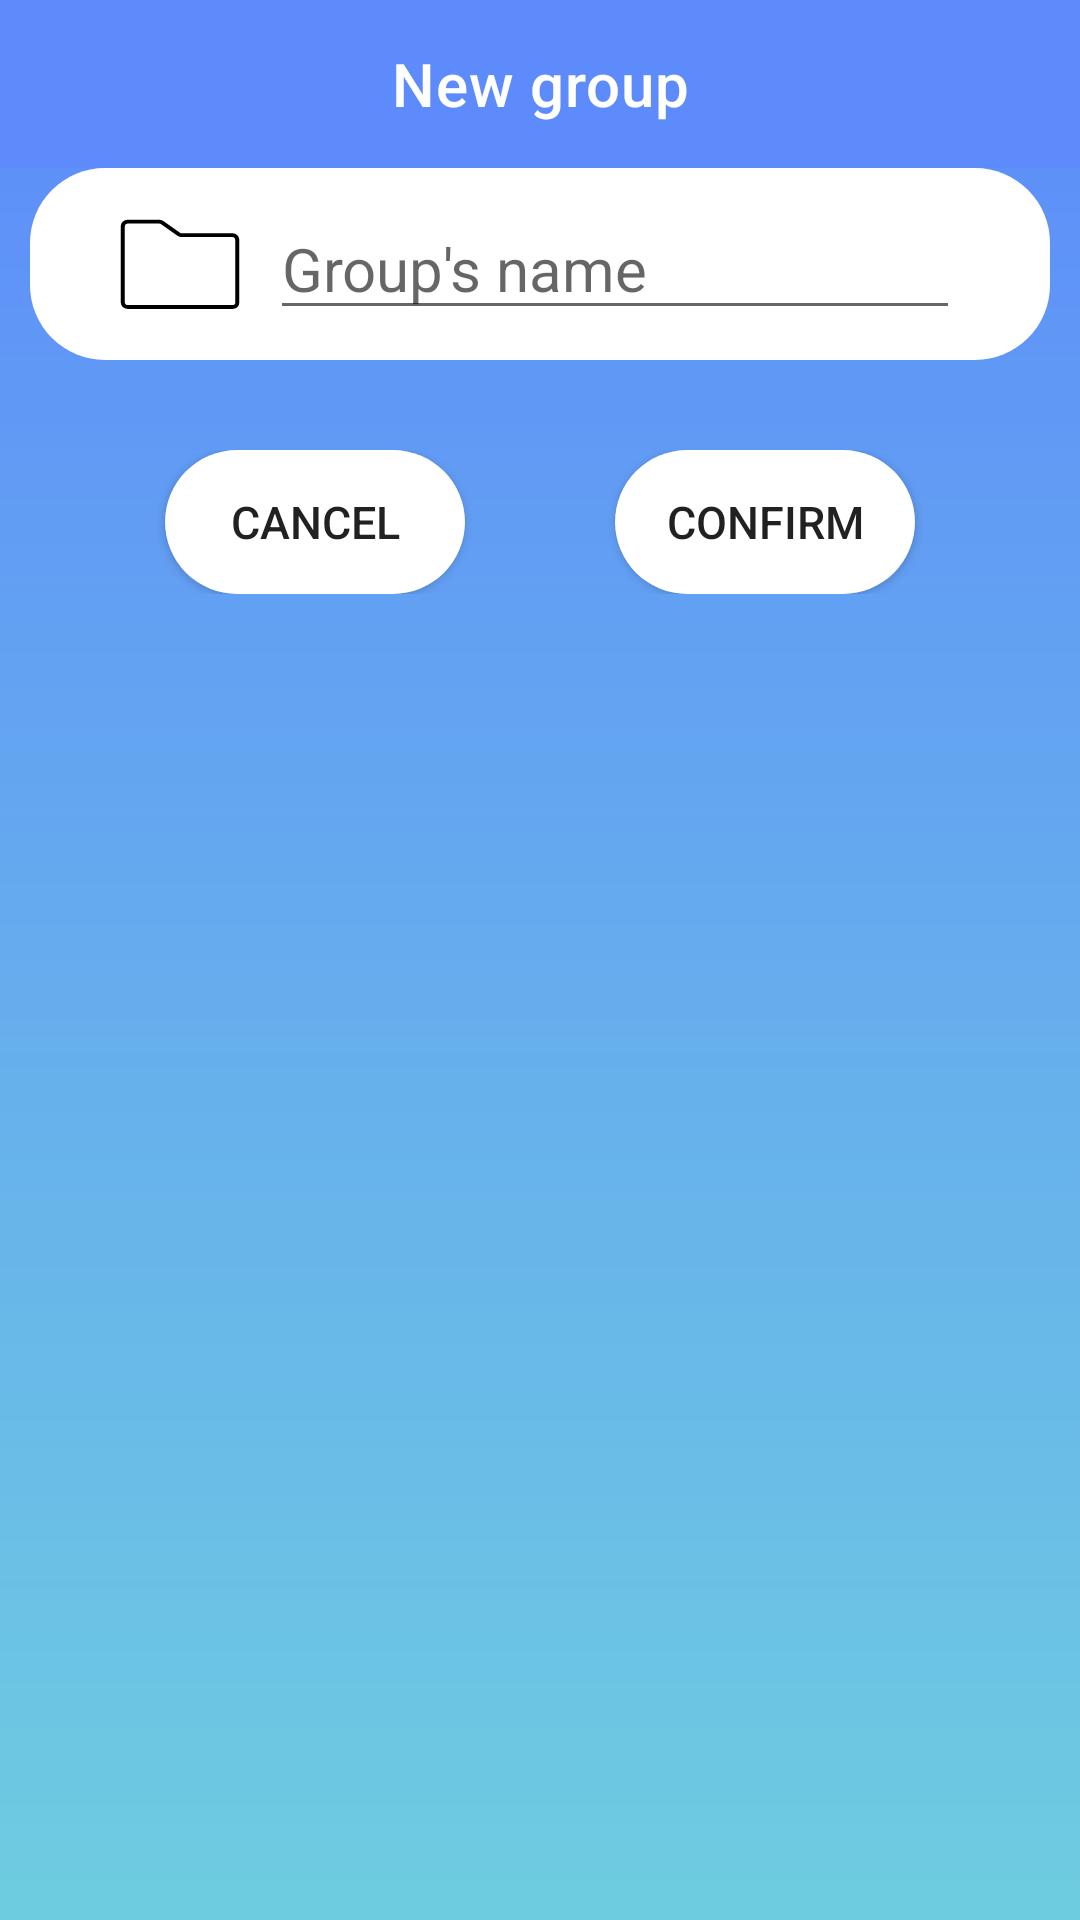

This screen was rendered from an Android layout file. Write that file and the resources it references.
<!-- AndroidManifest.xml: application theme Theme.BEDatabase -->
<!-- res/layout/dialog_add_groud.xml -->
<?xml version="1.0" encoding="utf-8"?>
<LinearLayout xmlns:android="http://schemas.android.com/apk/res/android"
    android:layout_width="match_parent"
    android:layout_height="wrap_content"
    xmlns:app="http://schemas.android.com/apk/res-auto"
    android:background="@drawable/bg_activity"
    android:orientation="vertical"
    android:paddingBottom="20dp">
    <com.google.android.material.appbar.AppBarLayout
        android:id="@+id/toolbar_new_group"
        android:layout_width="match_parent"
        android:layout_height="wrap_content"
        android:backgroundTint="@color/main_medium"
        >
        <com.google.android.material.appbar.MaterialToolbar
            android:layout_width="match_parent"
            android:layout_height="?attr/actionBarSize"
            app:titleTextColor="@color/white"
            app:titleCentered="true"
            app:title="@string/add_new_group"/>
    </com.google.android.material.appbar.AppBarLayout>
    <LinearLayout
        android:layout_width="match_parent"
        android:layout_height="wrap_content"
        android:background="@drawable/rectangle_white_conner_25"
        android:orientation="horizontal"
        android:paddingVertical="10dp"
        android:layout_marginHorizontal="10dp"
        android:paddingHorizontal="30dp">
        <ImageView
            android:layout_width="wrap_content"
            android:layout_height="wrap_content"
            android:src="@drawable/ic_group"
            android:layout_gravity="center"/>
        <EditText
            android:id="@+id/edt_group_name"
            android:layout_width="match_parent"
            android:layout_height="wrap_content"
            android:layout_marginLeft="10dp"
            android:hint="@string/group_name"
            android:textSize="20sp"/>
    </LinearLayout>
    <LinearLayout
        android:layout_width="match_parent"
        android:layout_height="wrap_content"
        android:orientation="horizontal"
        android:layout_marginTop="30dp"
        android:gravity="center">
        <androidx.appcompat.widget.AppCompatButton
            android:id="@+id/btn_cancel"
            android:layout_width="100dp"
            android:layout_height="wrap_content"
            android:text="@string/cancel"
            android:textSize="15dp"
            android:padding="10dp"
            android:background="@drawable/rectangle_white_conner_25"/>
        <androidx.appcompat.widget.AppCompatButton
            android:id="@+id/btn_confirm"
            android:layout_width="100dp"
            android:layout_height="wrap_content"
            android:text="@string/confirm"
            android:textSize="15dp"
            android:padding="10dp"
            android:background="@drawable/rectangle_white_conner_25"
            android:layout_marginLeft="50dp"/>
    </LinearLayout>
</LinearLayout>
<!-- resources referenced by this layout -->
<resources>
  <color name="main_medium">#5D8BFB</color>
  <color name="white">#FFFFFFFF</color>
  <!-- drawable bg_activity (drawable) -->
  <?xml version="1.0" encoding="utf-8"?>
  <shape
      xmlns:android="http://schemas.android.com/apk/res/android"
      android:shape="rectangle">
  
      <gradient
          android:startColor="@color/main_medium"
          android:endColor="@color/main_light_plus"
          android:angle="-90"/>
  
  </shape>
  <!-- drawable ic_group (drawable) -->
  <vector xmlns:android="http://schemas.android.com/apk/res/android"
      android:width="40dp"
      android:height="30dp"
      android:viewportWidth="59"
      android:viewportHeight="47">
    <path
        android:pathData="M57.625,10.7812V43.8542C57.625,44.4067 57.4055,44.9366 57.0148,45.3273C56.6241,45.718 56.0942,45.9375 55.5417,45.9375H3.7188C3.0972,45.9375 2.501,45.6906 2.0615,45.251C1.6219,44.8115 1.375,44.2154 1.375,43.5938V3.75C1.375,3.1284 1.6219,2.5323 2.0615,2.0927C2.501,1.6532 3.0972,1.4063 3.7188,1.4063H19.3437C19.8509,1.4063 20.3443,1.5707 20.75,1.875L28.875,7.9688C29.2807,8.273 29.7741,8.4375 30.2813,8.4375H55.2812C55.9029,8.4375 56.499,8.6844 56.9385,9.124C57.3781,9.5635 57.625,10.1596 57.625,10.7812Z"
        android:strokeLineJoin="round"
        android:strokeWidth="2"
        android:fillColor="#00000000"
        android:strokeColor="#000000"
        android:strokeLineCap="round"/>
  </vector>
  <!-- drawable rectangle_white_conner_25 (drawable) -->
  <?xml version="1.0" encoding="utf-8"?>
  <shape
      xmlns:android="http://schemas.android.com/apk/res/android"
      android:shape="rectangle">
      <corners android:radius="25dp"/>
      <solid android:color="@color/white"/>
  
  </shape>
  <string name="add_new_group">New group</string>
  <string name="cancel">Cancel</string>
  <string name="confirm">Confirm</string>
  <string name="group_name">Group\'s name</string>
  <style name="Theme.BEDatabase" parent="Theme.MaterialComponents.DayNight.NoActionBar">
          
          <item name="colorPrimary">@color/purple_500</item>
          <item name="colorPrimaryVariant">@color/purple_700</item>
          <item name="colorOnPrimary">@color/white</item>
          
          <item name="colorSecondary">@color/teal_200</item>
          <item name="colorSecondaryVariant">@color/teal_700</item>
          <item name="colorOnSecondary">@color/black</item>
          
          <item name="android:statusBarColor" tools:targetApi="l">?attr/colorPrimaryVariant</item>
          
      </style>
  <color name="main_light_plus">#E65EC7DD</color>
  <color name="purple_500">#FF6200EE</color>
  <color name="purple_700">#FF3700B3</color>
  <color name="teal_200">#FF03DAC5</color>
  <color name="teal_700">#FF018786</color>
  <color name="black">#FF000000</color>
</resources>
